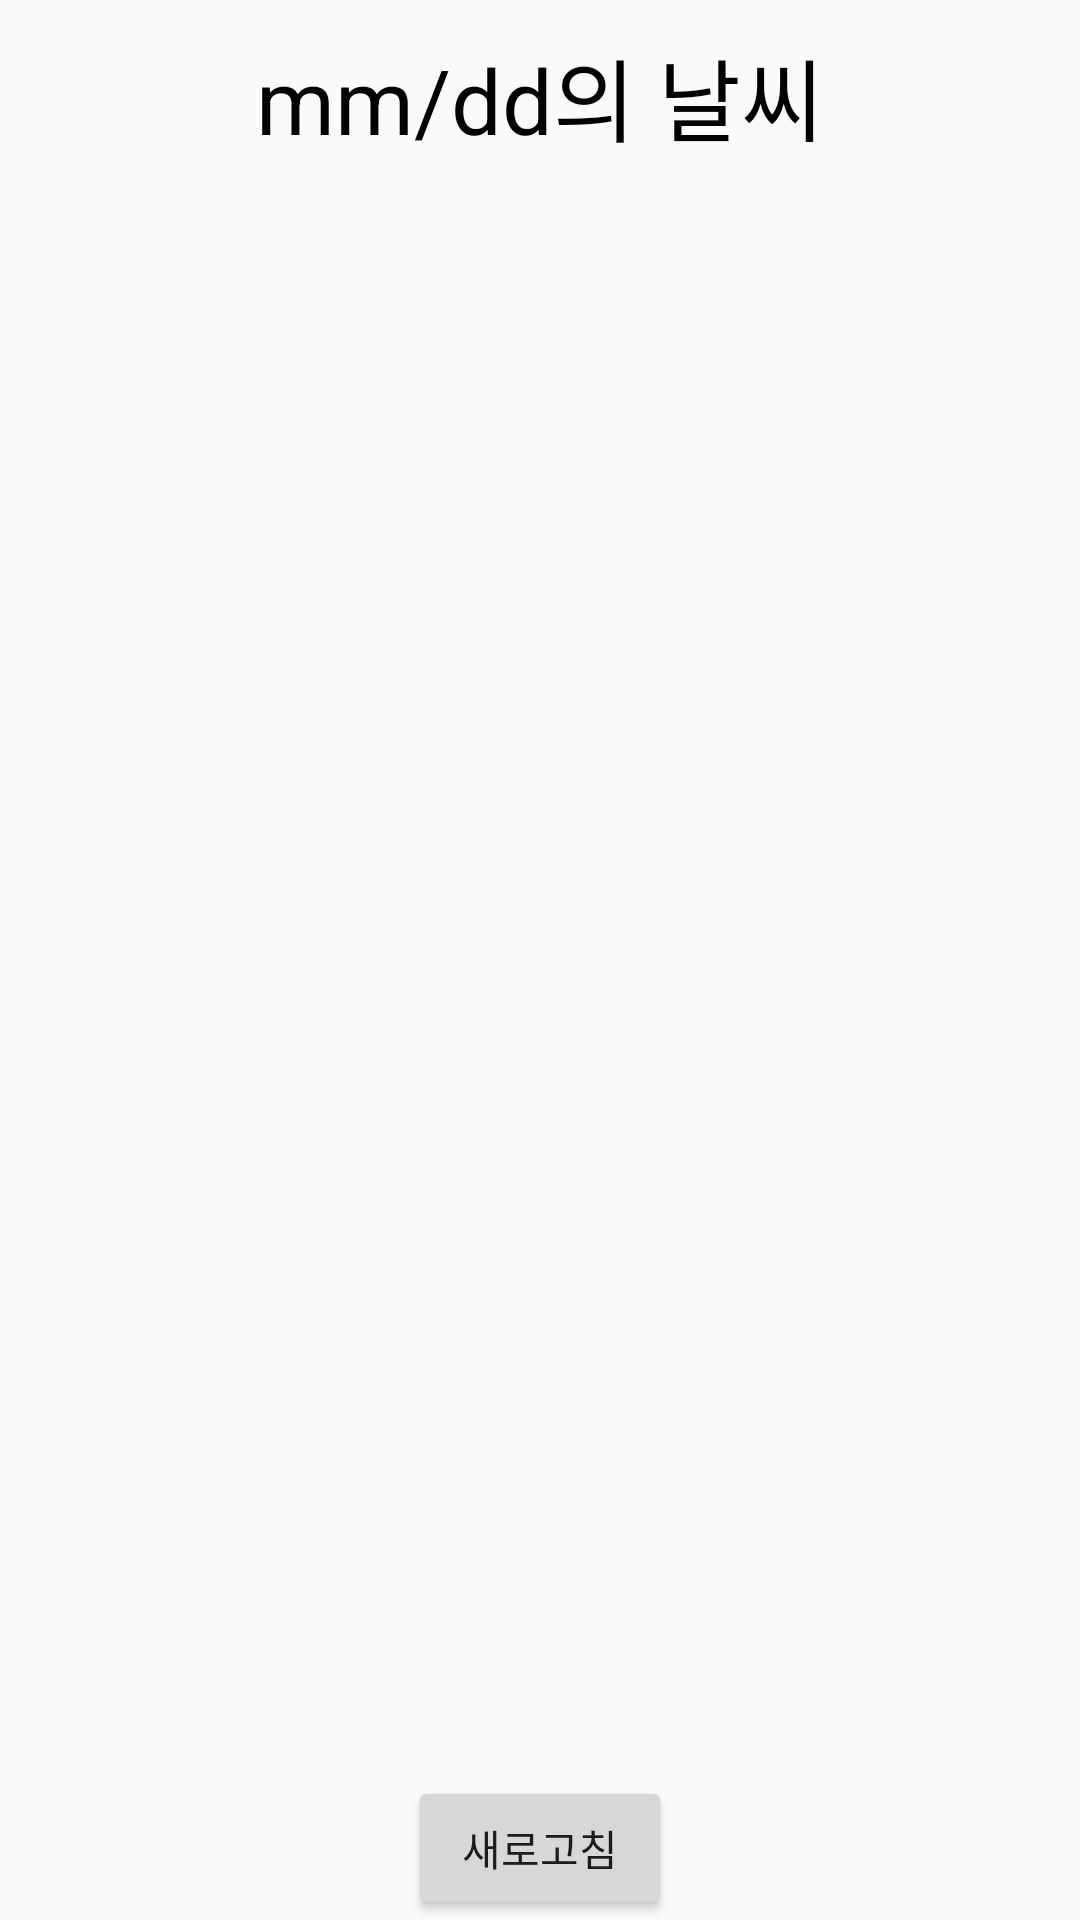

Produce the Android XML layout that renders to this screen, including the resource entries it uses.
<!-- AndroidManifest.xml: application theme Theme.AppCompat.Light.NoActionBar -->
<!-- res/layout/activity_main.xml -->
<?xml version="1.0" encoding="utf-8"?>
<LinearLayout xmlns:android="http://schemas.android.com/apk/res/android"
    xmlns:app="http://schemas.android.com/apk/res-auto"
    xmlns:tools="http://schemas.android.com/tools"
    android:layout_width="match_parent"
    android:layout_height="match_parent"
    tools:context=".MainActivity"
    android:gravity="center"
    android:orientation="vertical">

    <TextView
        android:id="@+id/tvDate"
        android:layout_width="match_parent"
        android:layout_height="wrap_content"
        android:text="mm/dd의 날씨"
        android:textSize="30sp"
        android:textColor="@color/black"
        android:layout_margin="10dp"
        android:gravity="center"/>

    <TextView
        android:id="@+id/tvError"
        android:layout_width="match_parent"
        android:layout_height="wrap_content"
        android:text="에러 : "
        android:textSize="30sp"
        android:textColor="@color/black"
        android:layout_margin="10dp"
        android:gravity="center"
        android:visibility="gone"/>

    <androidx.recyclerview.widget.RecyclerView
        android:id="@+id/weatherRecyclerView1"
        app:layoutManager="androidx.recyclerview.widget.LinearLayoutManager"
        android:orientation="horizontal"
        android:layout_width="match_parent"
        android:layout_height="wrap_content"/>

    <androidx.recyclerview.widget.RecyclerView
        android:id="@+id/weatherRecyclerView2"
        app:layoutManager="androidx.recyclerview.widget.LinearLayoutManager"
        android:layout_width="match_parent"
        android:layout_height="0dp"
        android:layout_weight="1"/>


    <Button
        android:id="@+id/btnRefresh"
        android:layout_width="wrap_content"
        android:layout_height="wrap_content"
        android:layout_marginTop="10dp"
        android:text="새로고침"/>

</LinearLayout>
<!-- resources referenced by this layout -->
<resources>

  <!-- not gathered from this repository: default colours our renderer supplied (Android Studio template values) -->
  <color name="black">#FF000000</color>
</resources>
